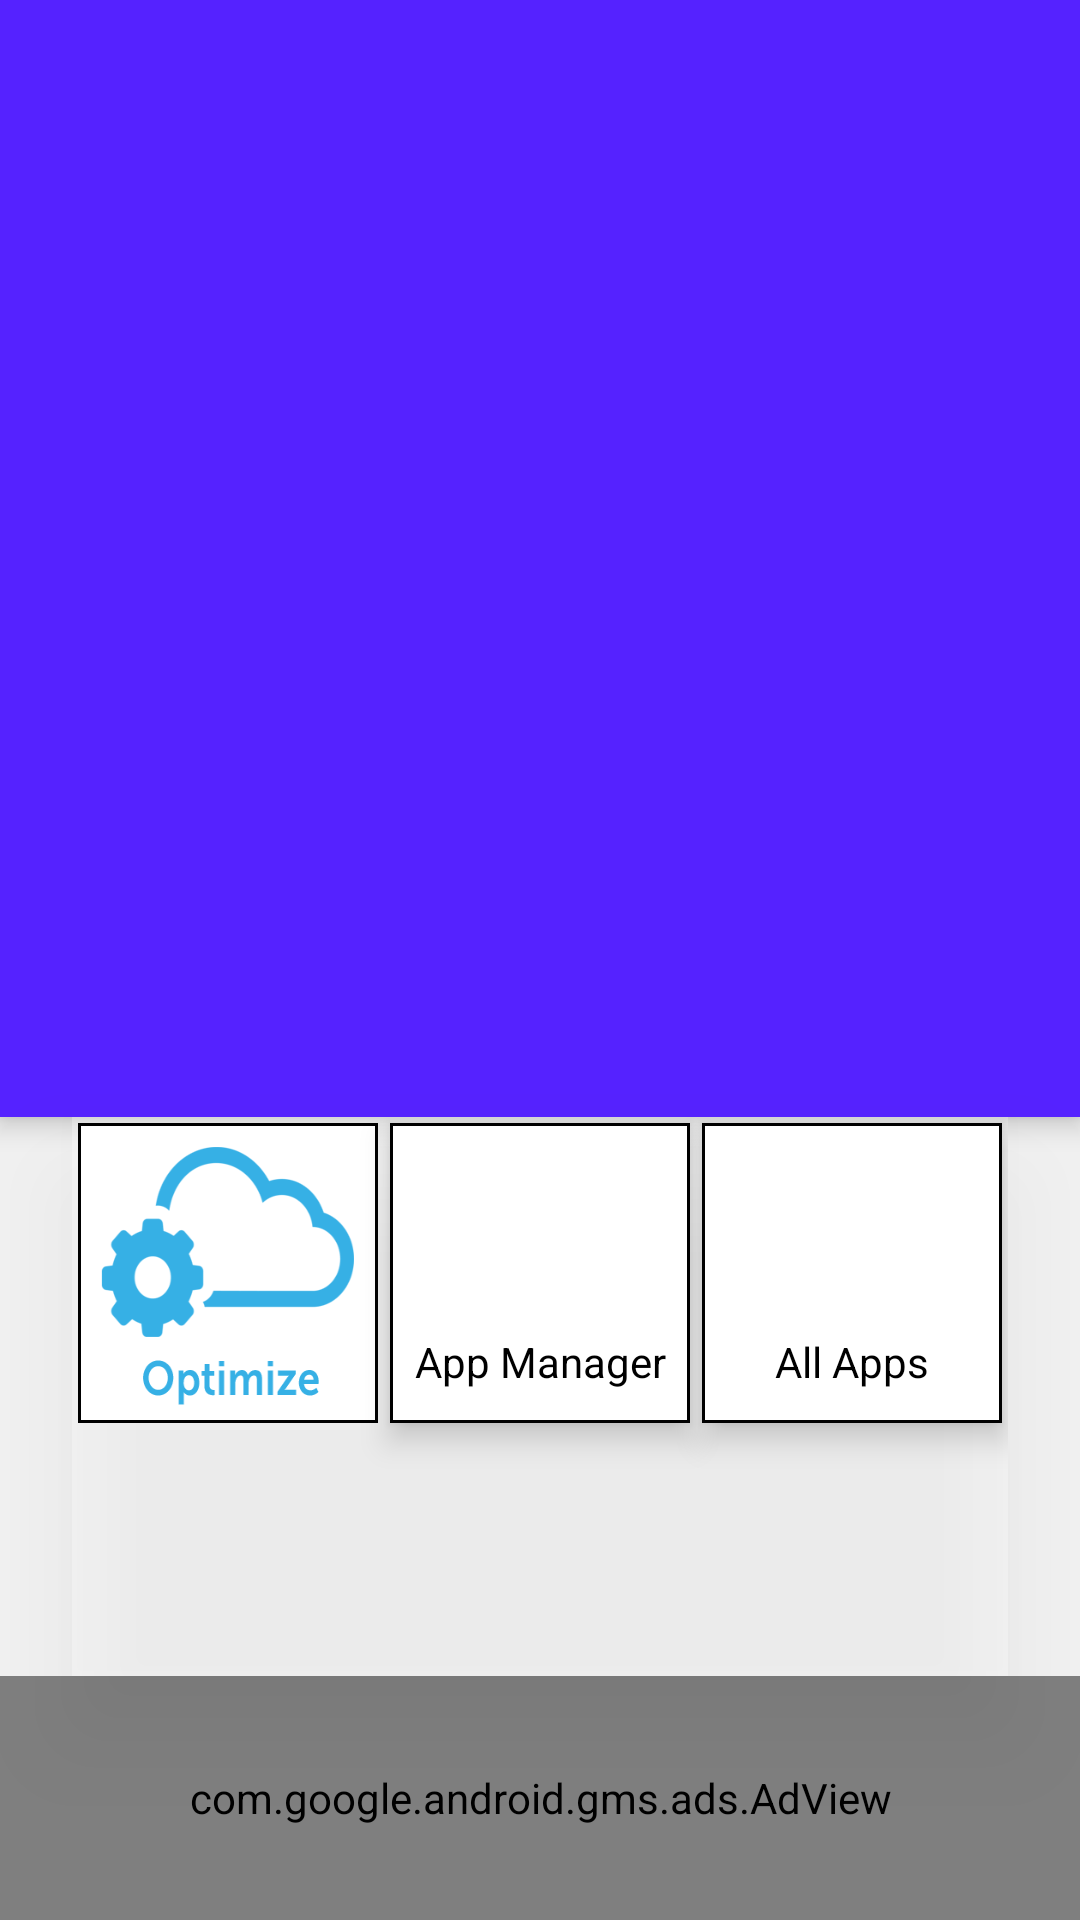

Here is an Android app screen rendered from its layout file. Give the layout XML and the strings, colors and styles it references.
<!-- AndroidManifest.xml: application theme myTheme -->
<!-- res/layout/activity_main.xml -->
<?xml version="1.0" encoding="utf-8"?>
<LinearLayout xmlns:android="http://schemas.android.com/apk/res/android"
    xmlns:tools="http://schemas.android.com/tools"
    android:id="@+id/activity_main"
    android:layout_width="match_parent"
    android:layout_height="match_parent"
    android:orientation="vertical"
    android:background="#EFFF"
    tools:context="com.example.mohamedabdelaziz.batteyapp.MainActivity">

    <FrameLayout
        android:layout_width="match_parent"
        android:elevation="5dp"
        android:layout_weight=".6"
        android:background="#52F"
        android:layout_height="0dp">
        <ImageView
            android:onClick="gosettings"
            android:layout_margin="20dp"
            android:layout_gravity="right"
            android:src="@drawable/ic_action_name"
            android:layout_width="70dp"
            android:layout_height="70dp" />
        <ImageView
            android:id="@+id/battery_statue"
            android:layout_width="wrap_content"
            android:layout_gravity="center_horizontal"
            android:layout_margin="70dp"
            android:layout_height="match_parent" />
        <TextView
            android:layout_marginTop="30dp"
            android:id="@+id/level"
            android:textColor="#FFF"
            android:textSize="30dp"
            android:textAlignment="center"
            android:layout_width="match_parent"
            android:layout_height="wrap_content" />

    </FrameLayout>

    <GridLayout
        android:layout_gravity="center"
        android:layout_weight=".3"
        android:layout_width="wrap_content"
        android:elevation="20dp"
        android:background="#4FFF"
        android:layout_height="0dp">
        <FrameLayout
            android:layout_height="100dp"
            android:layout_margin="2dp"
            android:background="@drawable/grid_item"
            android:layout_width="100dp"
            >
        <Button
            android:background="@drawable/optimize"
            android:layout_width="100dp"
            android:id="@+id/optim"
            android:elevation="6dp"
            android:padding="10dp"
            android:onClick="optimmize"
            android:layout_height="100dp" />
        <pl.droidsonroids.gif.GifImageView
            android:visibility="gone"
            android:id="@+id/gif"
            android:layout_width="100dp"
            android:background="@drawable/grid_item"
            android:elevation="6dp"
            android:padding="10dp"
            android:layout_height="100dp"
            android:src="@drawable/optimizing"/>
        </FrameLayout>

        <LinearLayout
            android:background="@drawable/grid_item"
            android:elevation="6dp"
            android:onClick="startmanager"
            android:orientation="vertical"
            android:layout_margin="2dp"
            android:layout_width="100dp"
            android:layout_height="100dp"
            >
        <ImageView
            android:layout_marginTop="20dp"
            android:layout_marginLeft="20dp"
            android:layout_width="50dp"
            android:src="@mipmap/ic_launcher"
            android:layout_height="50dp" />
            <TextView
                android:textColor="#000"
                android:textAlignment="center"
                android:textSize="14dp"
                android:layout_width="100dp"
                android:text="App Manager"
                android:layout_height="30dp" />
        </LinearLayout>
        <LinearLayout
            android:background="@drawable/grid_item"
            android:elevation="6dp"
            android:onClick="AllApps"
            android:orientation="vertical"
            android:layout_margin="2dp"
            android:layout_width="100dp"
            android:layout_height="100dp"
            >
            <ImageView
                android:layout_marginTop="20dp"
                android:layout_marginLeft="20dp"
                android:layout_width="50dp"
                android:src="@mipmap/ic_launcher"
                android:layout_height="50dp" />
            <TextView
                android:textColor="#000"
                android:textAlignment="center"
                android:textSize="14dp"
                android:layout_width="100dp"
                android:text="All Apps"
                android:layout_height="30dp" />
        </LinearLayout>
    </GridLayout>
    <com.google.android.gms.ads.AdView
        android:id="@+id/adView"
        android:layout_weight=".1"
        android:layout_width="match_parent"
        android:layout_height="wrap_content"
        xmlns:ads="http://schemas.android.com/apk/res-auto"
        ads:adSize="BANNER"
        ads:adUnitId="@string/ad_mob">
    </com.google.android.gms.ads.AdView>
</LinearLayout>
<!-- resources referenced by this layout -->
<resources>
  <!-- drawable grid_item (drawable) -->
  <?xml version="1.0" encoding="utf-8"?>
  <shape xmlns:android="http://schemas.android.com/apk/res/android"
      android:shape="rectangle">
  
      <gradient
          android:startColor="#FFF"
          android:endColor="#FFF"
          />
      <stroke android:width="1dp"
          android:color="#000"
          ></stroke>
  </shape>
  <!-- drawable optimize: png bitmap (drawable-mdpi, 14735 bytes) -->
  <string name="ad_mob">ca-app-pub-5283911686334970~2859826246</string>
  <style name="myTheme" parent="Theme.AppCompat.NoActionBar">
  
          <item name="colorPrimary">@color/primary</item>
          <item name="colorPrimaryDark">@color/dark</item>
          <item name="colorAccent">@color/accent</item>
  
      </style>
  <color name="primary">#E91E63
      </color>
  <color name="dark">#C2185B
      </color>
  <color name="accent">#f098b6</color>
</resources>
